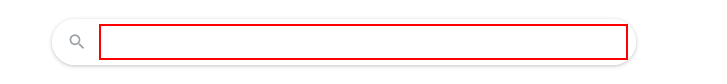
Task: This code demonstrates a workflow using Screen Scraper Wizard that scrapes text using Full Text scraping method and stores in a MS Word file.
Workflow: Screen Scraping - Practice 2

Step 1: type "UiPath[k(enter)]" into the text box 'q'

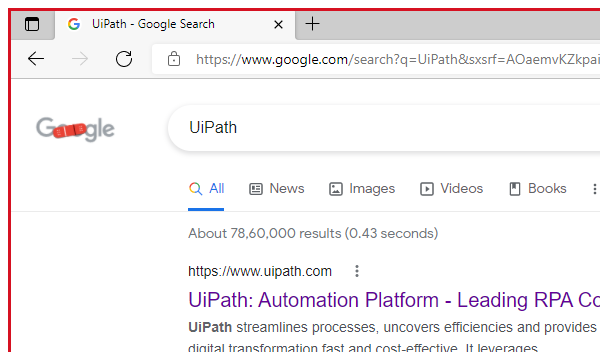
Step 2: Attach Browser 'UiPath Go Page' in window 'UiPath - Google Search' (msedge.exe)

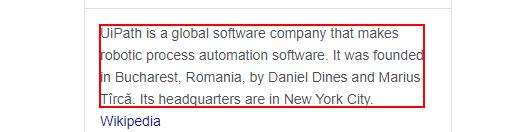
Step 3: get-text from the element